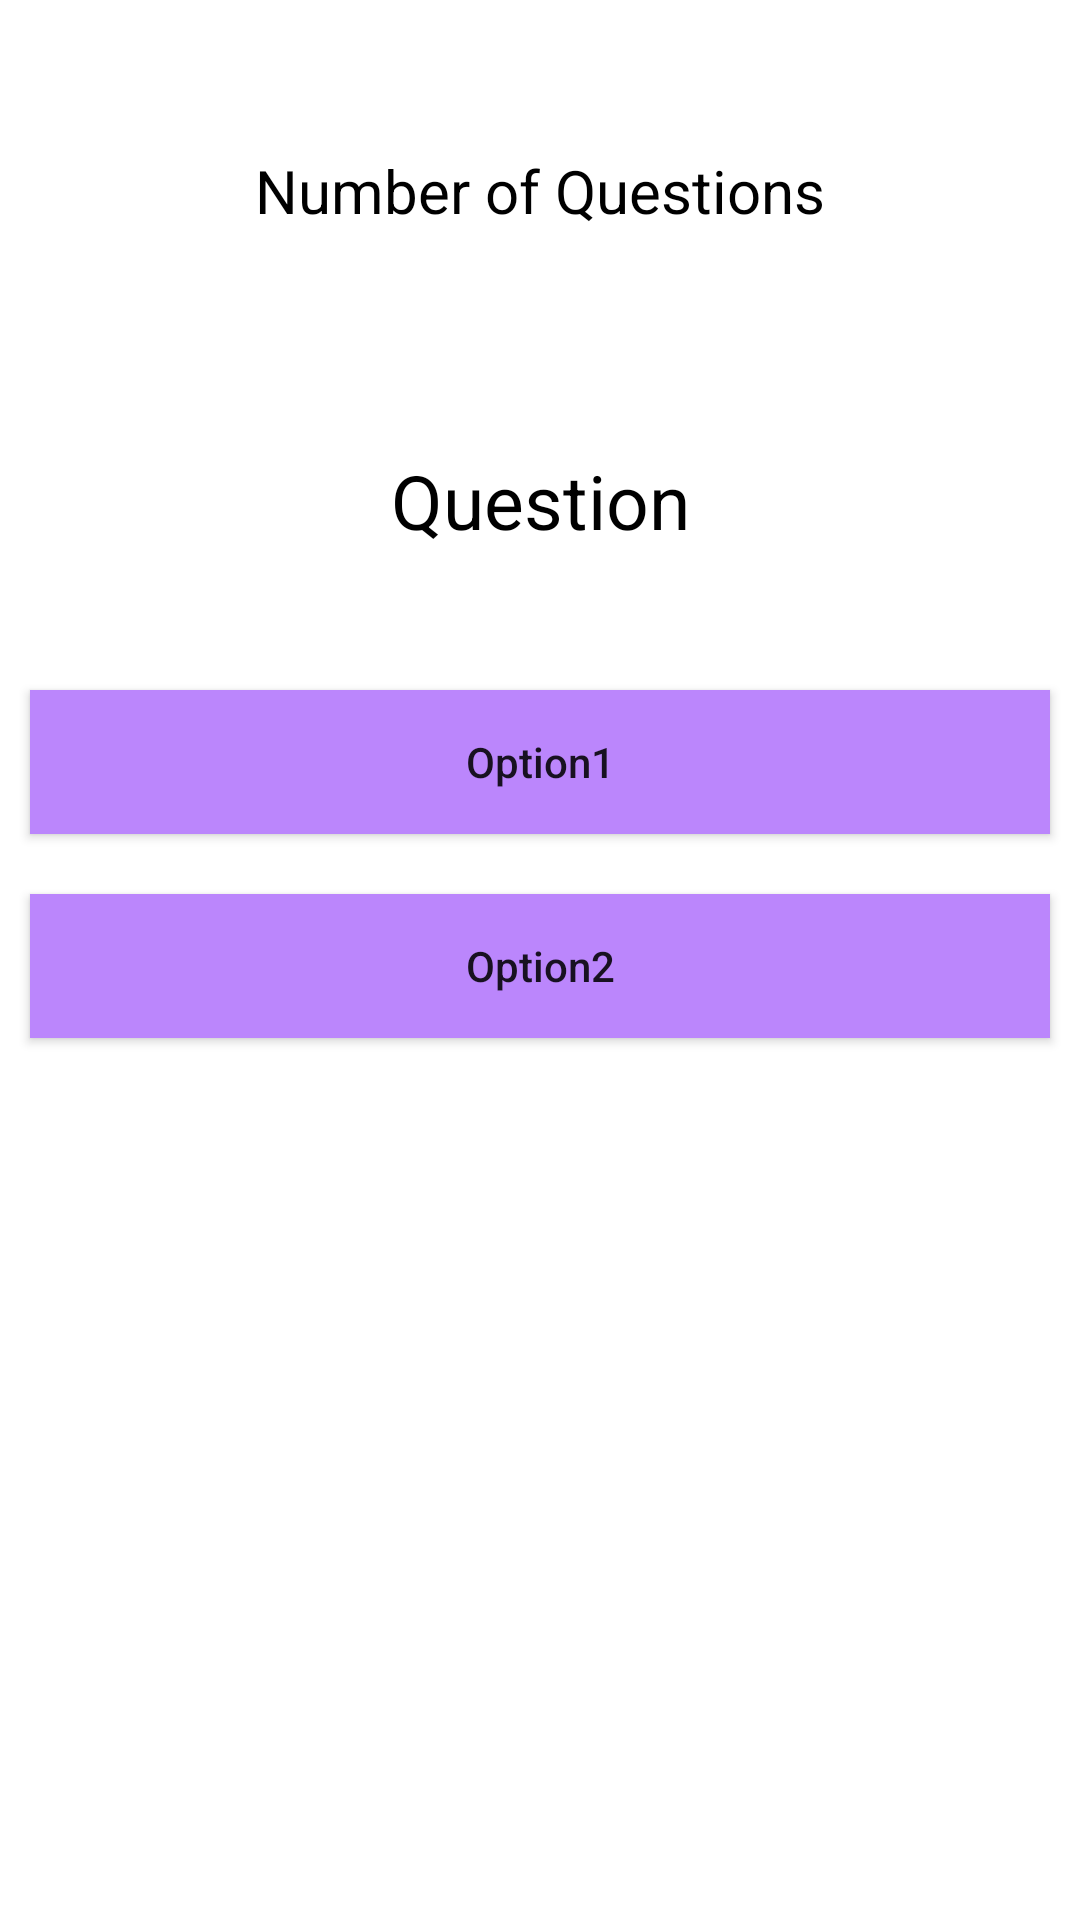

Write the Android layout XML for this screen, with the resource values it uses.
<!-- AndroidManifest.xml: application theme Theme.ScreeningTest -->
<!-- res/layout/activity_test11.xml -->
<?xml version="1.0" encoding="utf-8"?>
<RelativeLayout xmlns:android="http://schemas.android.com/apk/res/android"
    xmlns:app="http://schemas.android.com/apk/res-auto"
    xmlns:tools="http://schemas.android.com/tools"
    android:layout_width="match_parent"
    android:layout_height="match_parent"
    tools:context=".Test11">
    <TextView
        android:layout_width="match_parent"
        android:layout_height="wrap_content"
        android:text="Number of Questions"
        android:textAllCaps="false"
        android:textAlignment="center"
        android:gravity="center"
        android:layout_marginTop="50dp"
        android:textSize="20sp"
        android:textColor="@color/black"
        android:id="@+id/NoAttended"/>

    <TextView
        android:layout_width="match_parent"
        android:layout_height="wrap_content"
        android:id="@+id/Questions"
        android:text="Question"
        android:layout_marginTop="150dp"
        android:textAlignment="center"
        android:gravity="center"
        android:textSize="25sp"
        android:textColor="@color/black"/>

    <LinearLayout
        android:layout_width="match_parent"
        android:orientation="vertical"
        android:layout_marginTop="220dp"
        android:layout_height="wrap_content">
        <Button
            android:layout_width="match_parent"
            android:layout_height="wrap_content"
            android:layout_margin="10dp"
            android:padding="4dp"
            android:text="Option1"
            android:textAllCaps="false"
            android:background="@color/purple_200"
            android:id="@+id/option1"/>
        <Button
            android:layout_width="match_parent"
            android:layout_height="wrap_content"
            android:layout_margin="10dp"
            android:padding="4dp"
            android:text="Option2"
            android:textAllCaps="false"
            android:background="@color/purple_200"
            android:id="@+id/option2"/>

    </LinearLayout>

</RelativeLayout>
<!-- resources referenced by this layout -->
<resources>
  <style name="Theme.ScreeningTest" parent="Theme.MaterialComponents.DayNight.NoActionBar">
          
          <item name="colorPrimary">@color/purple_500</item>
          <item name="colorPrimaryVariant">@color/purple_700</item>
          <item name="colorOnPrimary">@color/white</item>
          
          <item name="colorSecondary">@color/teal_200</item>
          <item name="colorSecondaryVariant">@color/teal_700</item>
          <item name="colorOnSecondary">@color/black</item>
          
          <item name="android:statusBarColor" tools:targetApi="l">?attr/colorPrimaryVariant</item>
          
      </style>
  <!-- not gathered from this repository: default colours our renderer supplied (Android Studio template values) -->
  <color name="purple_200">#FFBB86FC</color>
  <color name="purple_500">#FF6200EE</color>
  <color name="purple_700">#FF3700B3</color>
  <color name="teal_200">#FF03DAC5</color>
  <color name="teal_700">#FF018786</color>
  <color name="black">#FF000000</color>
  <color name="white">#FFFFFFFF</color>
</resources>
